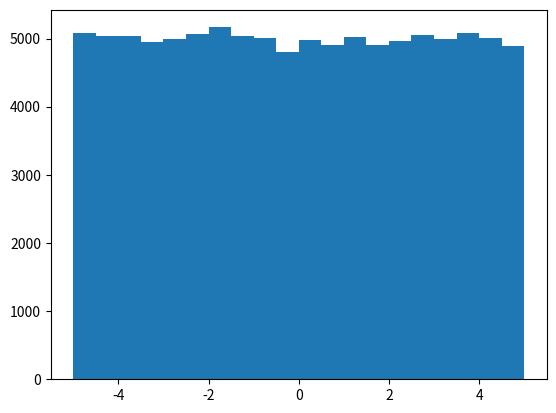

Recreate this plot in Python.
import numpy as np
import matplotlib.pyplot as plt

N = 100000
# draw from range [10,20)
x = np.random.uniform(-5, 5, size=N)
print(x)

plt.hist(x, bins=20)
plt.show()